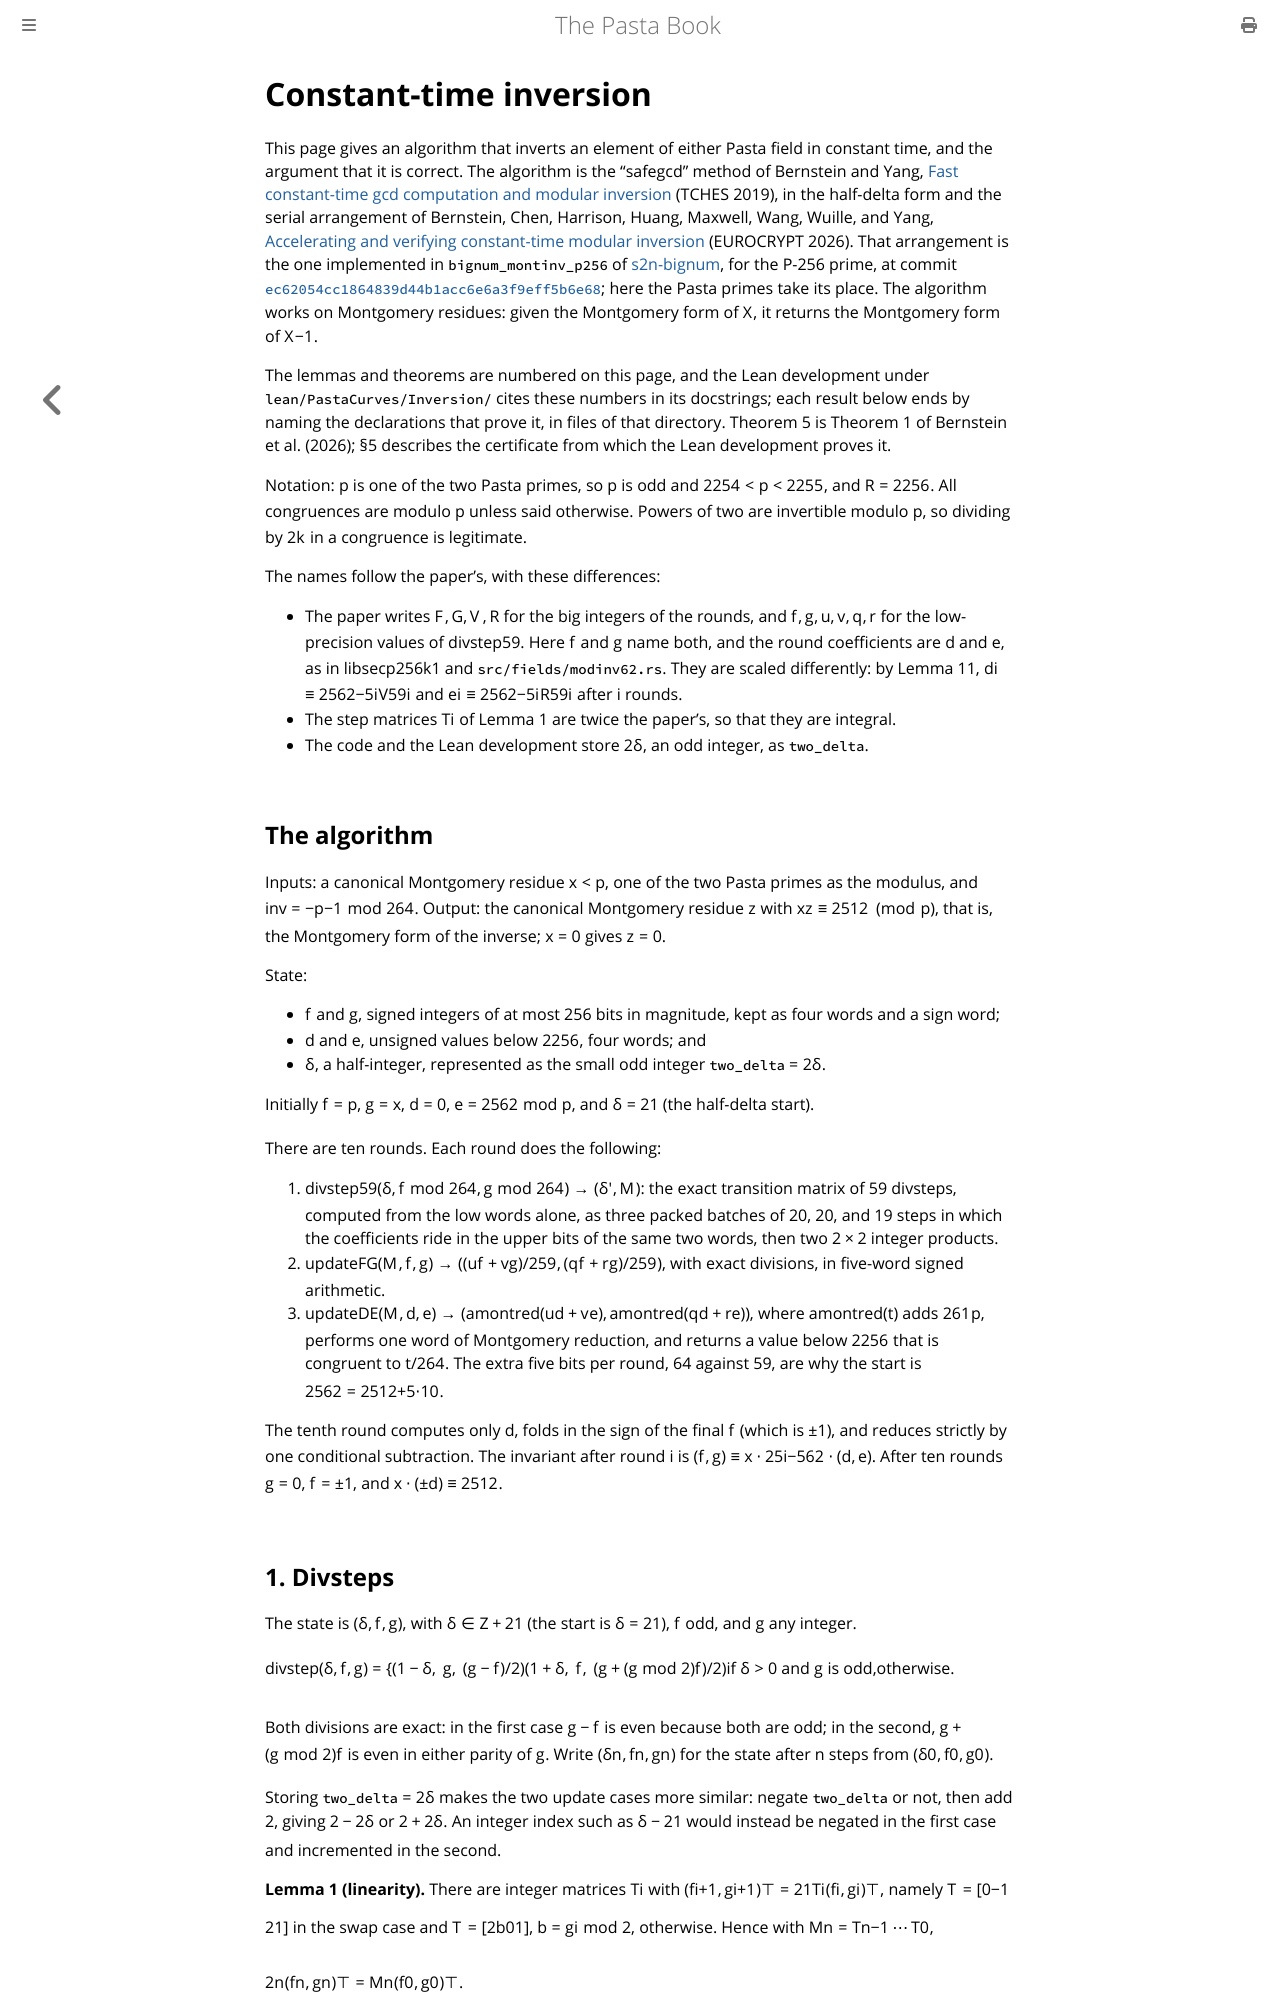

repository: zcash/pasta_curves · page: design/inversion.html · generator: mdbook

# Constant-time inversion

This page gives an algorithm that inverts an element of either Pasta field in constant time,
and the argument that it is correct. The algorithm is the "safegcd" method of Bernstein and
Yang, [Fast constant-time gcd computation and modular inversion](https://eprint.iacr.org/2019/266)
(TCHES 2019), in the half-delta form and the serial arrangement of Bernstein, Chen, Harrison,
Huang, Maxwell, Wang, Wuille, and Yang,
[Accelerating and verifying constant-time modular inversion](https://doi.org/10.1007/978-3-032-25336-1_21)
(EUROCRYPT 2026). That arrangement is the one implemented in `bignum_montinv_p256` of
[s2n-bignum](https://github.com/awslabs/s2n-bignum), for the P-256 prime, at commit
[`ec62054cc1864839d44b1acc6e6a3f9eff5b6e68`](https://github.com/awslabs/s2n-bignum/blob/ec62054cc1864839d44b1acc6e6a3f9eff5b6e68/arm/p256/bignum_montinv_p256.S);
here the Pasta primes take its place. The algorithm works on Montgomery residues: given the
Montgomery form of $X$, it returns the Montgomery form of $X^{-1}$.

The lemmas and theorems are numbered on this page, and the Lean development under
`lean/PastaCurves/Inversion/` cites these numbers in its docstrings; each result below ends by
naming the declarations that prove it, in files of that directory. Theorem 5 is Theorem 1 of
Bernstein et al. (2026); §5 describes the certificate from which the Lean development proves it.

Notation: $p$ is one of the two Pasta primes, so $p$ is odd and $2^{254} < p < 2^{255}$, and
$R = 2^{256}$. All congruences are modulo $p$ unless said otherwise. Powers of two are
invertible modulo $p$, so dividing by $2^k$ in a congruence is legitimate.

The names follow the paper's, with these differences:

* The paper writes $F, G, V, R$ for the big integers of the rounds, and $f, g, u, v, q, r$ for
  the low-precision values of $\mathrm{divstep59}$. Here $f$ and $g$ name both, and the round
  coefficients are $d$ and $e$, as in libsecp256k1 and `src/fields/modinv62.rs`. They are
  scaled differently: by Lemma 11, $d_i \equiv 2^{562 - 5i} V_{59 i}$ and
  $e_i \equiv 2^{562 - 5i} R_{59 i}$ after $i$ rounds.
* The step matrices $T_i$ of Lemma 1 are twice the paper's, so that they are integral.
* The code and the Lean development store $2\delta$, an odd integer, as `two_delta`.

## The algorithm

Inputs: a canonical Montgomery residue $x < p$, one of the two Pasta primes as the modulus,
and $\mathit{inv} = -p^{-1} \bmod 2^{64}$. Output: the canonical Montgomery residue $z$ with
$x z \equiv 2^{512} \pmod{p}$, that is, the Montgomery form of the inverse; $x = 0$ gives
$z = 0$.

State:

* $f$ and $g$, signed integers of at most 256 bits in magnitude, kept as four words and a sign
  word;
* $d$ and $e$, unsigned values below $2^{256}$, four words; and
* $\delta$, a half-integer, represented as the small odd integer `two_delta` $= 2\delta$.

Initially $f = p$, $g = x$, $d = 0$, $e = 2^{562} \bmod p$, and $\delta = \frac{1}{2}$ (the
half-delta start).

There are ten rounds. Each round does the following:

1. $\mathrm{divstep59}(\delta, f \bmod 2^{64}, g \bmod 2^{64}) \to (\delta', M)$: the exact
   transition matrix of 59 divsteps, computed from the low words alone, as three packed batches of
   20, 20, and 19 steps in which the coefficients ride in the upper bits of the same two words, then
   two $2 \times 2$ integer products.
2. $\mathrm{updateFG}(M, f, g) \to ((u f + v g) / 2^{59}, (q f + r g) / 2^{59})$,
   with exact divisions, in five-word signed arithmetic.
3. $\mathrm{updateDE}(M, d, e) \to (\mathrm{amontred}(u d + v e), \mathrm{amontred}(q d + r e))$,
   where $\mathrm{amontred}(t)$ adds $2^{61} p$, performs one word of Montgomery reduction,
   and returns a value below $2^{256}$ that is congruent to $t / 2^{64}$. The extra five bits
   per round, 64 against 59, are why the start is $2^{562} = 2^{512 + 5 \cdot 10}$.

The tenth round computes only $d$, folds in the sign of the final $f$ (which is $\pm 1$), and
reduces strictly by one conditional subtraction. The invariant after round $i$ is
$(f, g) \equiv x \cdot 2^{5i - 562} \cdot (d, e)$. After ten rounds $g = 0$, $f = \pm 1$, and
$x \cdot (\pm d) \equiv 2^{512}$.
